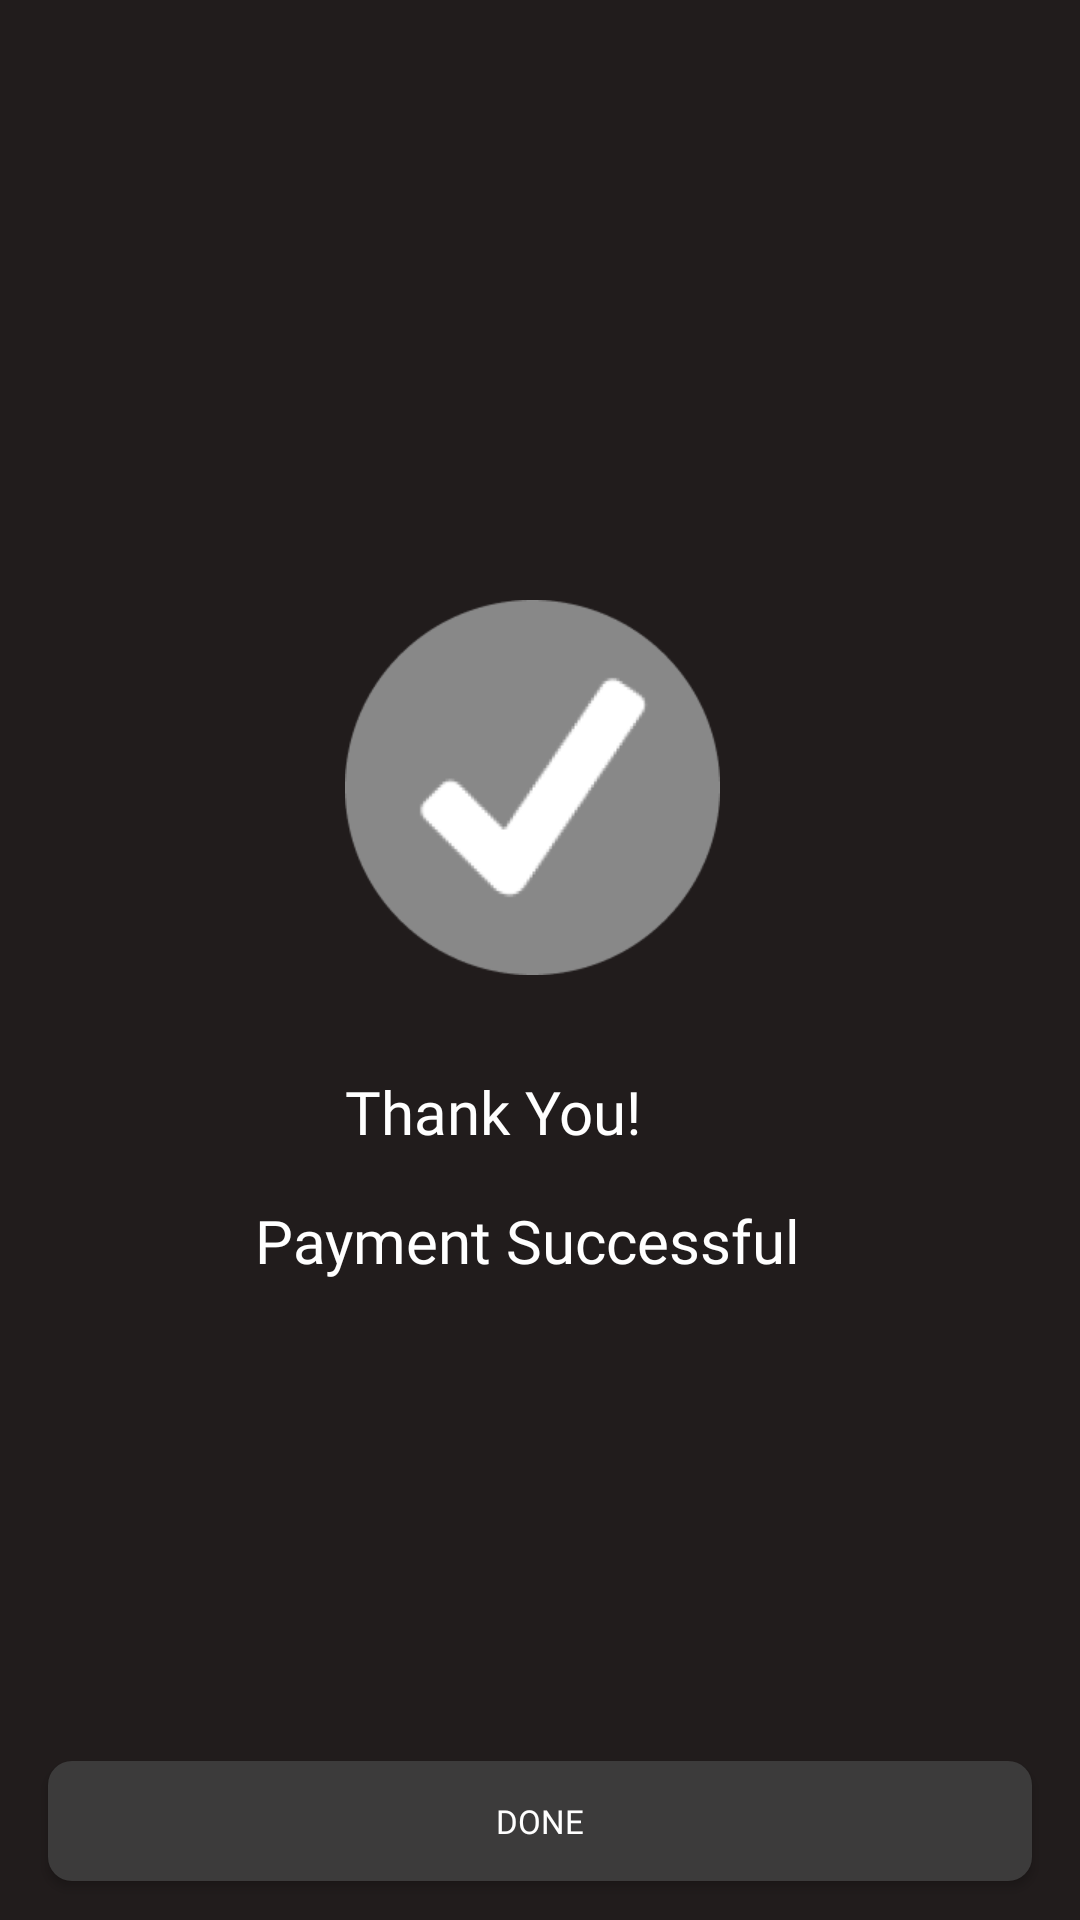

This screen was rendered from an Android layout file. Write that file and the resources it references.
<!-- AndroidManifest.xml: application theme Theme.NontonKuy -->
<!-- res/layout/activity_buy_success.xml -->
<?xml version="1.0" encoding="utf-8"?>
<androidx.constraintlayout.widget.ConstraintLayout xmlns:android="http://schemas.android.com/apk/res/android"
    xmlns:app="http://schemas.android.com/apk/res-auto"
    xmlns:tools="http://schemas.android.com/tools"
    android:layout_width="match_parent"
    android:layout_height="match_parent"
    tools:context=".BuySuccessActivity"
    android:background="@color/bg_page">


    <ImageView
        android:id="@+id/imageView2"
        android:layout_width="125dp"
        android:layout_height="125dp"
        android:layout_marginStart="128dp"
        android:layout_marginTop="200dp"
        android:layout_marginEnd="133dp"
        android:src="@drawable/success_icon"
        app:layout_constraintEnd_toEndOf="parent"
        app:layout_constraintStart_toStartOf="parent"
        app:layout_constraintTop_toTopOf="parent" />

    <TextView
        android:id="@+id/textView9"
        android:layout_width="wrap_content"
        android:layout_height="wrap_content"
        android:layout_marginStart="115dp"
        android:layout_marginTop="32dp"
        android:fontFamily="@font/mbold"
        android:text="Thank You!"
        android:textColor="@color/white"
        android:textSize="20sp"
        app:layout_constraintStart_toStartOf="parent"
        app:layout_constraintTop_toBottomOf="@+id/imageView2" />

    <TextView
        android:id="@+id/textView10"
        android:layout_width="wrap_content"
        android:layout_height="wrap_content"
        android:layout_marginStart="85dp"
        android:layout_marginTop="16dp"
        android:fontFamily="@font/mregular"
        android:text="Payment Successful"
        android:textColor="@color/white"
        android:textSize="20dp"
        app:layout_constraintStart_toStartOf="parent"
        app:layout_constraintTop_toBottomOf="@+id/textView9" />

    <androidx.appcompat.widget.AppCompatButton
        android:id="@+id/btn_buy_succes"
        android:layout_width="match_parent"
        android:layout_height="40dp"
        android:layout_marginStart="16dp"
        android:layout_marginTop="160dp"
        android:layout_marginEnd="16dp"
        android:layout_marginBottom="20dp"
        android:background="@drawable/bg_btn_primary"
        android:fontFamily="@font/mregular"
        android:text="Done"
        android:textColor="@color/white"
        android:textSize="11sp"
        app:layout_constraintEnd_toEndOf="parent"
        app:layout_constraintStart_toStartOf="parent"
        app:layout_constraintTop_toBottomOf="@+id/textView10" />


</androidx.constraintlayout.widget.ConstraintLayout>
<!-- resources referenced by this layout -->
<resources>
  <color name="bg_page">#211C1C</color>
  <color name="white">#FFFFFFFF</color>
  <!-- drawable bg_btn_primary (drawable) -->
  <?xml version="1.0" encoding="utf-8"?>
  <shape xmlns:android="http://schemas.android.com/apk/res/android">
  
      <solid
          android:color="@color/bg_btn"
          />
      <corners
          android:radius="8dp"/>
  
  
  </shape>
  <!-- drawable success_icon: png bitmap (drawable, 8263 bytes) -->
  <style name="Theme.NontonKuy" parent="Theme.MaterialComponents.DayNight.NoActionBar">
          
          <item name="colorPrimary">@color/purple_500</item>
          <item name="colorPrimaryVariant">@color/purple_700</item>
          <item name="colorOnPrimary">@color/white</item>
          
          <item name="colorSecondary">@color/teal_200</item>
          <item name="colorSecondaryVariant">@color/teal_700</item>
          <item name="colorOnSecondary">@color/black</item>
          
          <item name="android:statusBarColor" tools:targetApi="l">?attr/colorPrimaryVariant</item>
          
      </style>
  <color name="bg_btn">#3C3B3B</color>
  <color name="purple_500">#FF6200EE</color>
  <color name="purple_700">#FF3700B3</color>
  <color name="teal_200">#FF03DAC5</color>
  <color name="teal_700">#FF018786</color>
  <color name="black">#FF000000</color>
</resources>
